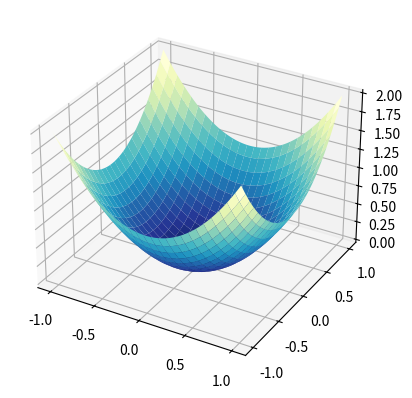

This chart was generated by the following Python code:
import numpy as np
import matplotlib.pyplot as plt
# func = np.poly1d(np.array([1, 2, 3, 4]).astype(float))
# func1 = func.deriv(m=1)
#
# x = np.linspace(-10, 10, 30)
# y = func(x)
# y1 = func1(x)
# plt.plot(x, y,'ro', x, y1, 'g--')
# plt.xlabel('x')
# plt.ylabel('y(x)')
# plt.show()

# import numpy as np
# import matplotlib.pyplot as plt
# func = np.poly1d(np.array([1, 2, 3, 4]).astype(float))
# x = np.linspace(-10, 10, 30)
# y = func(x)
# func1 = func.deriv(m=1)
# y1 = func1(x)
# func2 = func.deriv(m=2)
# y2 = func2(x)
# plt.subplot(311)
# plt.plot(x, y, 'r-')
# plt.title("Polynomial")
# plt.subplot(312)
# plt.plot(x, y1, 'b^')
# plt.title("First Derivative")
# plt.subplot(313)
# plt.plot(x, y2, 'go')
# plt.title("Second Derivative")
# plt.xlabel('x')
# plt.ylabel('y')
# plt.show()


from mpl_toolkits.mplot3d import Axes3D
import matplotlib.pyplot as plt
import numpy as np
from matplotlib import cm
fig = plt.figure()
ax = fig.add_subplot(111, projection='3d')
u = np.linspace(-1, 1, 100)
x, y = np.meshgrid(u, u)
z = x ** 2 + y ** 2
ax.plot_surface(x, y, z, rstride=4, cstride=4, cmap=cm.YlGnBu_r)
plt.show()